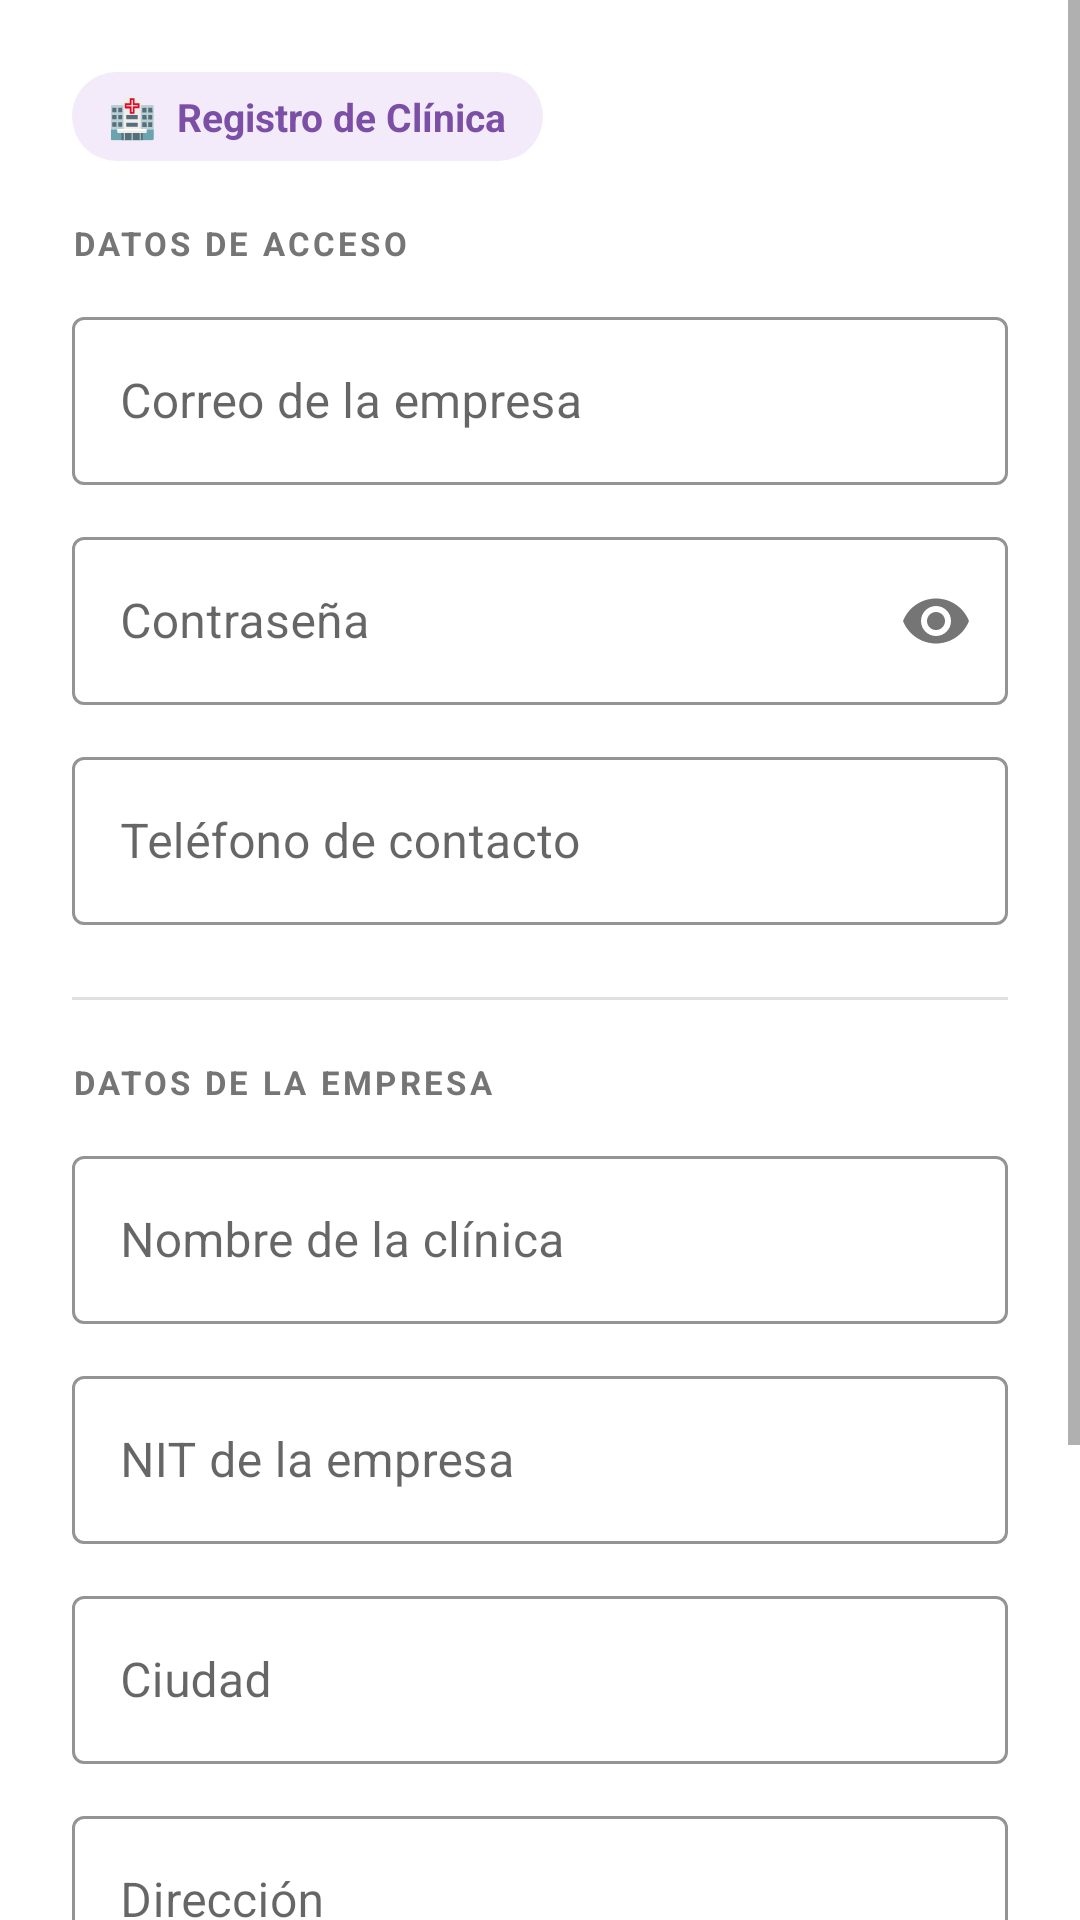

This screen was rendered from an Android layout file. Write that file and the resources it references.
<!-- AndroidManifest.xml: application theme Theme.Ultimointento -->
<!-- res/layout/fragment_register_clinic.xml -->
<?xml version="1.0" encoding="utf-8"?>
<ScrollView
    xmlns:android="http://schemas.android.com/apk/res/android"
    xmlns:app="http://schemas.android.com/apk/res-auto"
    android:layout_width="match_parent"
    android:layout_height="match_parent"
    android:background="@color/white">

    <LinearLayout
        android:layout_width="match_parent"
        android:layout_height="wrap_content"
        android:orientation="vertical"
        android:padding="24dp">

        
        <LinearLayout
            android:layout_width="wrap_content"
            android:layout_height="wrap_content"
            android:background="@drawable/bg_badge_clinic"
            android:paddingHorizontal="12dp"
            android:paddingVertical="6dp"
            android:layout_marginBottom="20dp">
            <TextView
                android:layout_width="wrap_content"
                android:layout_height="wrap_content"
                android:text="🏥  Registro de Clínica"
                android:textSize="13sp"
                android:textStyle="bold"
                android:textColor="@color/type_clinic"/>
        </LinearLayout>

        
        <TextView
            android:layout_width="wrap_content"
            android:layout_height="wrap_content"
            android:text="DATOS DE ACCESO"
            android:textSize="11sp"
            android:textStyle="bold"
            android:letterSpacing="0.1"
            android:textColor="@color/text_secondary"
            android:layout_marginBottom="12dp"/>

        <com.google.android.material.textfield.TextInputLayout
            android:id="@+id/tilEmail"
            style="@style/Widget.MaterialComponents.TextInputLayout.OutlinedBox"
            android:layout_width="match_parent"
            android:layout_height="wrap_content"
            android:hint="Correo de la empresa"
            android:layout_marginBottom="12dp"
            app:boxStrokeColor="@color/type_clinic">
            <com.google.android.material.textfield.TextInputEditText
                android:id="@+id/etEmail"
                android:layout_width="match_parent"
                android:layout_height="56dp"
                android:inputType="textEmailAddress"/>
        </com.google.android.material.textfield.TextInputLayout>

        <com.google.android.material.textfield.TextInputLayout
            android:id="@+id/tilPassword"
            style="@style/Widget.MaterialComponents.TextInputLayout.OutlinedBox"
            android:layout_width="match_parent"
            android:layout_height="wrap_content"
            android:hint="Contraseña"
            android:layout_marginBottom="12dp"
            app:boxStrokeColor="@color/type_clinic"
            app:passwordToggleEnabled="true">
            <com.google.android.material.textfield.TextInputEditText
                android:id="@+id/etPassword"
                android:layout_width="match_parent"
                android:layout_height="56dp"
                android:inputType="textPassword"/>
        </com.google.android.material.textfield.TextInputLayout>

        <com.google.android.material.textfield.TextInputLayout
            android:id="@+id/tilPhone"
            style="@style/Widget.MaterialComponents.TextInputLayout.OutlinedBox"
            android:layout_width="match_parent"
            android:layout_height="wrap_content"
            android:hint="Teléfono de contacto"
            android:layout_marginBottom="24dp"
            app:boxStrokeColor="@color/type_clinic">
            <com.google.android.material.textfield.TextInputEditText
                android:id="@+id/etPhone"
                android:layout_width="match_parent"
                android:layout_height="56dp"
                android:inputType="phone"/>
        </com.google.android.material.textfield.TextInputLayout>

        <View android:layout_width="match_parent" android:layout_height="1dp"
            android:background="@color/gray_border" android:layout_marginBottom="20dp"/>

        
        <TextView
            android:layout_width="wrap_content"
            android:layout_height="wrap_content"
            android:text="DATOS DE LA EMPRESA"
            android:textSize="11sp"
            android:textStyle="bold"
            android:letterSpacing="0.1"
            android:textColor="@color/text_secondary"
            android:layout_marginBottom="12dp"/>

        <com.google.android.material.textfield.TextInputLayout
            android:id="@+id/tilClinicName"
            style="@style/Widget.MaterialComponents.TextInputLayout.OutlinedBox"
            android:layout_width="match_parent"
            android:layout_height="wrap_content"
            android:hint="Nombre de la clínica"
            android:layout_marginBottom="12dp"
            app:boxStrokeColor="@color/type_clinic">
            <com.google.android.material.textfield.TextInputEditText
                android:id="@+id/etClinicName"
                android:layout_width="match_parent"
                android:layout_height="56dp"
                android:inputType="textCapWords"/>
        </com.google.android.material.textfield.TextInputLayout>

        <com.google.android.material.textfield.TextInputLayout
            android:id="@+id/tilNit"
            style="@style/Widget.MaterialComponents.TextInputLayout.OutlinedBox"
            android:layout_width="match_parent"
            android:layout_height="wrap_content"
            android:hint="NIT de la empresa"
            android:layout_marginBottom="12dp"
            app:boxStrokeColor="@color/type_clinic">
            <com.google.android.material.textfield.TextInputEditText
                android:id="@+id/etNit"
                android:layout_width="match_parent"
                android:layout_height="56dp"
                android:inputType="text"/>
        </com.google.android.material.textfield.TextInputLayout>

        <com.google.android.material.textfield.TextInputLayout
            android:id="@+id/tilCity"
            style="@style/Widget.MaterialComponents.TextInputLayout.OutlinedBox"
            android:layout_width="match_parent"
            android:layout_height="wrap_content"
            android:hint="Ciudad"
            android:layout_marginBottom="12dp"
            app:boxStrokeColor="@color/type_clinic">
            <com.google.android.material.textfield.TextInputEditText
                android:id="@+id/etCity"
                android:layout_width="match_parent"
                android:layout_height="56dp"
                android:inputType="textCapSentences"/>
        </com.google.android.material.textfield.TextInputLayout>

        <com.google.android.material.textfield.TextInputLayout
            android:id="@+id/tilAddress"
            style="@style/Widget.MaterialComponents.TextInputLayout.OutlinedBox"
            android:layout_width="match_parent"
            android:layout_height="wrap_content"
            android:hint="Dirección"
            android:layout_marginBottom="12dp"
            app:boxStrokeColor="@color/type_clinic">
            <com.google.android.material.textfield.TextInputEditText
                android:id="@+id/etAddress"
                android:layout_width="match_parent"
                android:layout_height="56dp"
                android:inputType="textPostalAddress|textCapSentences"/>
        </com.google.android.material.textfield.TextInputLayout>

        <com.google.android.material.textfield.TextInputLayout
            android:id="@+id/tilWebsite"
            style="@style/Widget.MaterialComponents.TextInputLayout.OutlinedBox"
            android:layout_width="match_parent"
            android:layout_height="wrap_content"
            android:hint="Sitio web (opcional)"
            android:layout_marginBottom="24dp"
            app:boxStrokeColor="@color/type_clinic">
            <com.google.android.material.textfield.TextInputEditText
                android:id="@+id/etWebsite"
                android:layout_width="match_parent"
                android:layout_height="56dp"
                android:inputType="textUri"/>
        </com.google.android.material.textfield.TextInputLayout>

        
        <TextView
            android:id="@+id/tvError"
            android:layout_width="match_parent"
            android:layout_height="wrap_content"
            android:text=""
            android:textSize="13sp"
            android:textColor="@color/error"
            android:gravity="center"
            android:layout_marginBottom="8dp"
            android:visibility="gone"/>

        <com.google.android.material.button.MaterialButton
            android:id="@+id/btnRegister"
            android:layout_width="match_parent"
            android:layout_height="52dp"
            android:text="Crear cuenta como Clínica"
            android:textSize="15sp"
            android:textStyle="bold"
            android:textColor="@color/white"
            app:backgroundTint="@color/type_clinic"
            app:cornerRadius="12dp"
            android:layout_marginBottom="16dp"/>

    </LinearLayout>
</ScrollView>
<!-- resources referenced by this layout -->
<resources>
  <color name="error">#E53935</color>
  <color name="gray_border">#E0E0E0</color>
  <color name="text_secondary">#757575</color>
  <color name="type_clinic">#7B4FA6</color>
  <color name="white">#FFFFFF</color>
  <!-- drawable bg_badge_clinic (drawable) -->
  <?xml version="1.0" encoding="utf-8"?>
  <shape xmlns:android="http://schemas.android.com/apk/res/android"
      android:shape="rectangle">
      <solid android:color="#F3EBF9"/>
      <corners android:radius="20dp"/>
  </shape>
  <style name="Theme.Ultimointento" parent="Theme.MaterialComponents.Light.NoActionBar">
          <item name="colorPrimary">@color/primary</item>
          <item name="colorPrimaryVariant">@color/primary_dark</item>
          <item name="colorOnPrimary">@color/white</item>
          <item name="colorSecondary">@color/accent</item>
          <item name="colorOnSecondary">@color/white</item>
          <item name="android:statusBarColor">@color/primary_dark</item>
      </style>
  <color name="primary">#1A6B8A</color>
  <color name="primary_dark">#0D4F6B</color>
  <color name="accent">#2DC5A2</color>
</resources>
